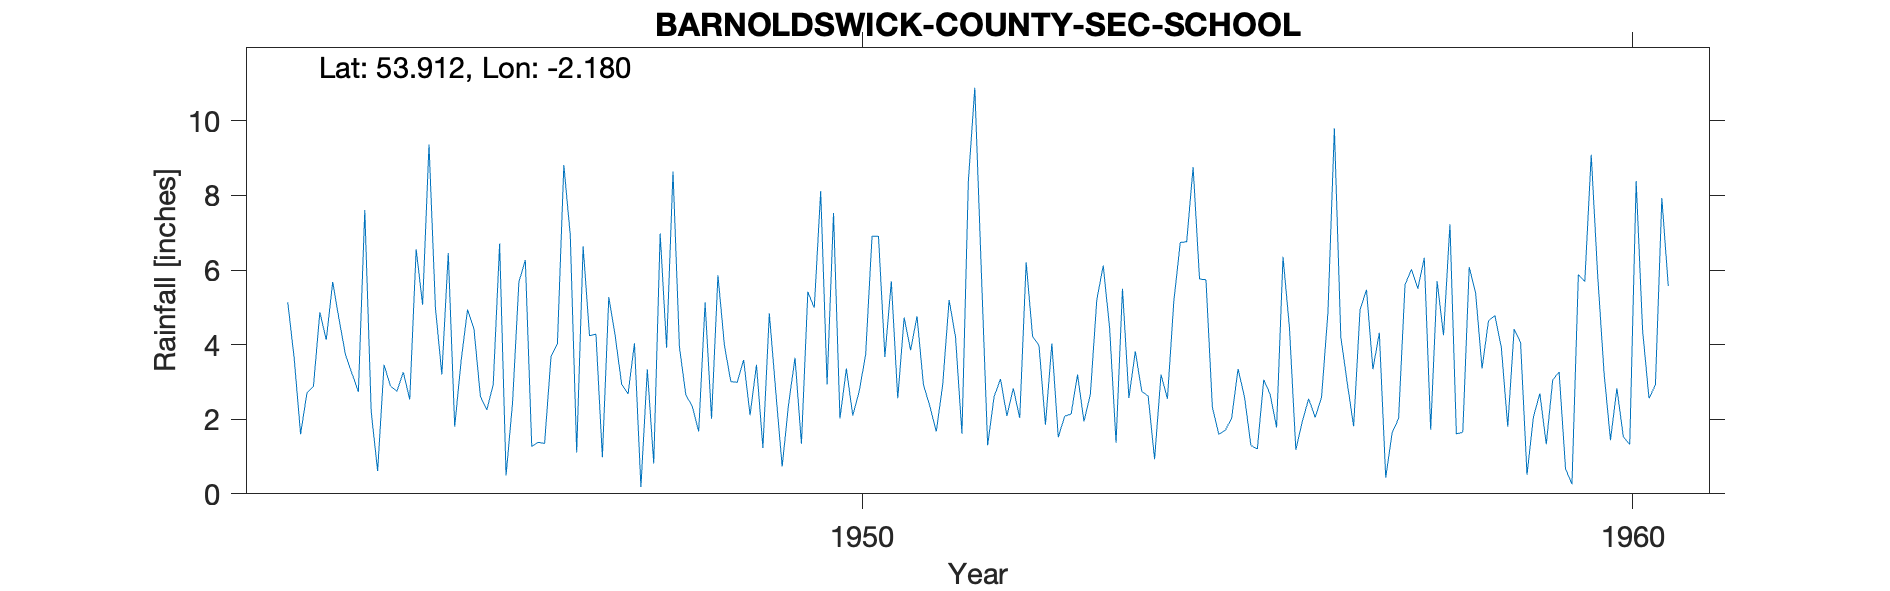

The data file committed next to this chart (first rows):
BARNOLDSWICK-COUNTY-SEC-SCHOOL, , , , , , , , , , , , , , , , , , , , 
Grid ref, SD883462, Long, -2.18, Lat, 53.91, Elevation, 567, ft., , , , , , , , , , , , 
Station no, 3074/9, , , , , , , , , , , , , , , , , , , 
, 1941, 1942, 1943, 1944, 1945, 1946, 1947, 1948, 1949, 1950, 1951, 1952, 1953, 1954, 1955, 1956, 1957, 1958, 1959, 1960
January, , , 5.14, 7.61, 3.2, 5.68, 4.28, 8.64, 2.11, 2.93, 4.73, 6.06, 1.52, 3.82, 2.32, 4.47, 5.47, 4.25, 4.05, 5.88
February, , , 3.64, 2.2, 6.46, 6.27, 0.98, 3.94, 3.46, 7.53, 3.85, 1.3, 2.08, 2.75, 1.6, 1.18, 3.34, 7.23, 0.51, 3.24
March, , , 1.6, 0.61, 1.8, 1.27, 5.28, 2.65, 1.23, 2.02, 4.76, 2.6, 2.14, 2.62, 1.7, 1.94, 4.32, 1.61, 2.06, 1.44
April, , , 2.71, 3.46, 3.56, 1.38, 4.23, 2.35, 4.84, 3.36, 2.93, 3.08, 3.2, 0.93, 2.03, 2.55, 0.43, 1.65, 2.69, 2.83
May, , , 2.88, 2.89, 4.94, 1.35, 2.94, 1.67, 2.75, 2.1, 2.35, 2.09, 1.94, 3.2, 3.35, 2.05, 1.64, 6.08, 1.33, 1.53
June, , , 4.87, 2.75, 4.42, 3.68, 2.68, 5.13, 0.73, 2.75, 1.67, 2.83, 2.67, 2.55, 2.6, 2.58, 2.02, 5.38, 3.05, 1.32
July, , , 4.13, 3.26, 2.62, 4.02, 4.04, 2.01, 2.4, 3.73, 2.92, 2.03, 5.2, 5.17, 1.3, 4.87, 5.6, 3.36, 3.27, 8.39
August, , , 5.68, 2.53, 2.25, 8.82, 0.18, 5.86, 3.65, 6.91, 5.2, 6.21, 6.12, 6.74, 1.2, 9.8, 6.02, 4.64, 0.67, 4.39
September, , , 4.67, 6.56, 2.93, 6.93, 3.34, 3.99, 1.34, 6.91, 4.2, 4.22, 4.44, 6.76, 3.06, 4.21, 5.5, 4.78, 0.26, 2.56
October, , , 3.72, 5.07, 6.71, 1.11, 0.81, 3.01, 5.42, 3.67, 1.61, 3.98, 1.37, 8.76, 2.67, 2.98, 6.33, 3.93, 5.88, 2.92
November, , , 3.23, 9.37, 0.49, 6.63, 6.98, 2.99, 4.99, 5.7, 8.39, 1.85, 5.5, 5.76, 1.78, 1.81, 1.72, 1.8, 5.69, 7.93
December, , , 2.74, 4.99, 2.42, 4.24, 3.92, 3.59, 8.12, 2.56, 10.89, 4.03, 2.57, 5.74, 6.36, 4.94, 5.7, 4.42, 9.09, 5.57
Total, , , 45.01, 51.3, 41.8, 51.38, 39.66, 45.83, 41.04, 50.17, 53.5, 40.28, 38.75, 54.8, 29.97, 43.38, 48.09, 49.13, 38.55, 48
NGR is the school. Altitudes match., , , , , , , , , , , , , , , , , , , , 
640m from BARNOLDSWICK-RAINHALL-ROAD, , , , , , , , , , , , , , , , , , , , 
